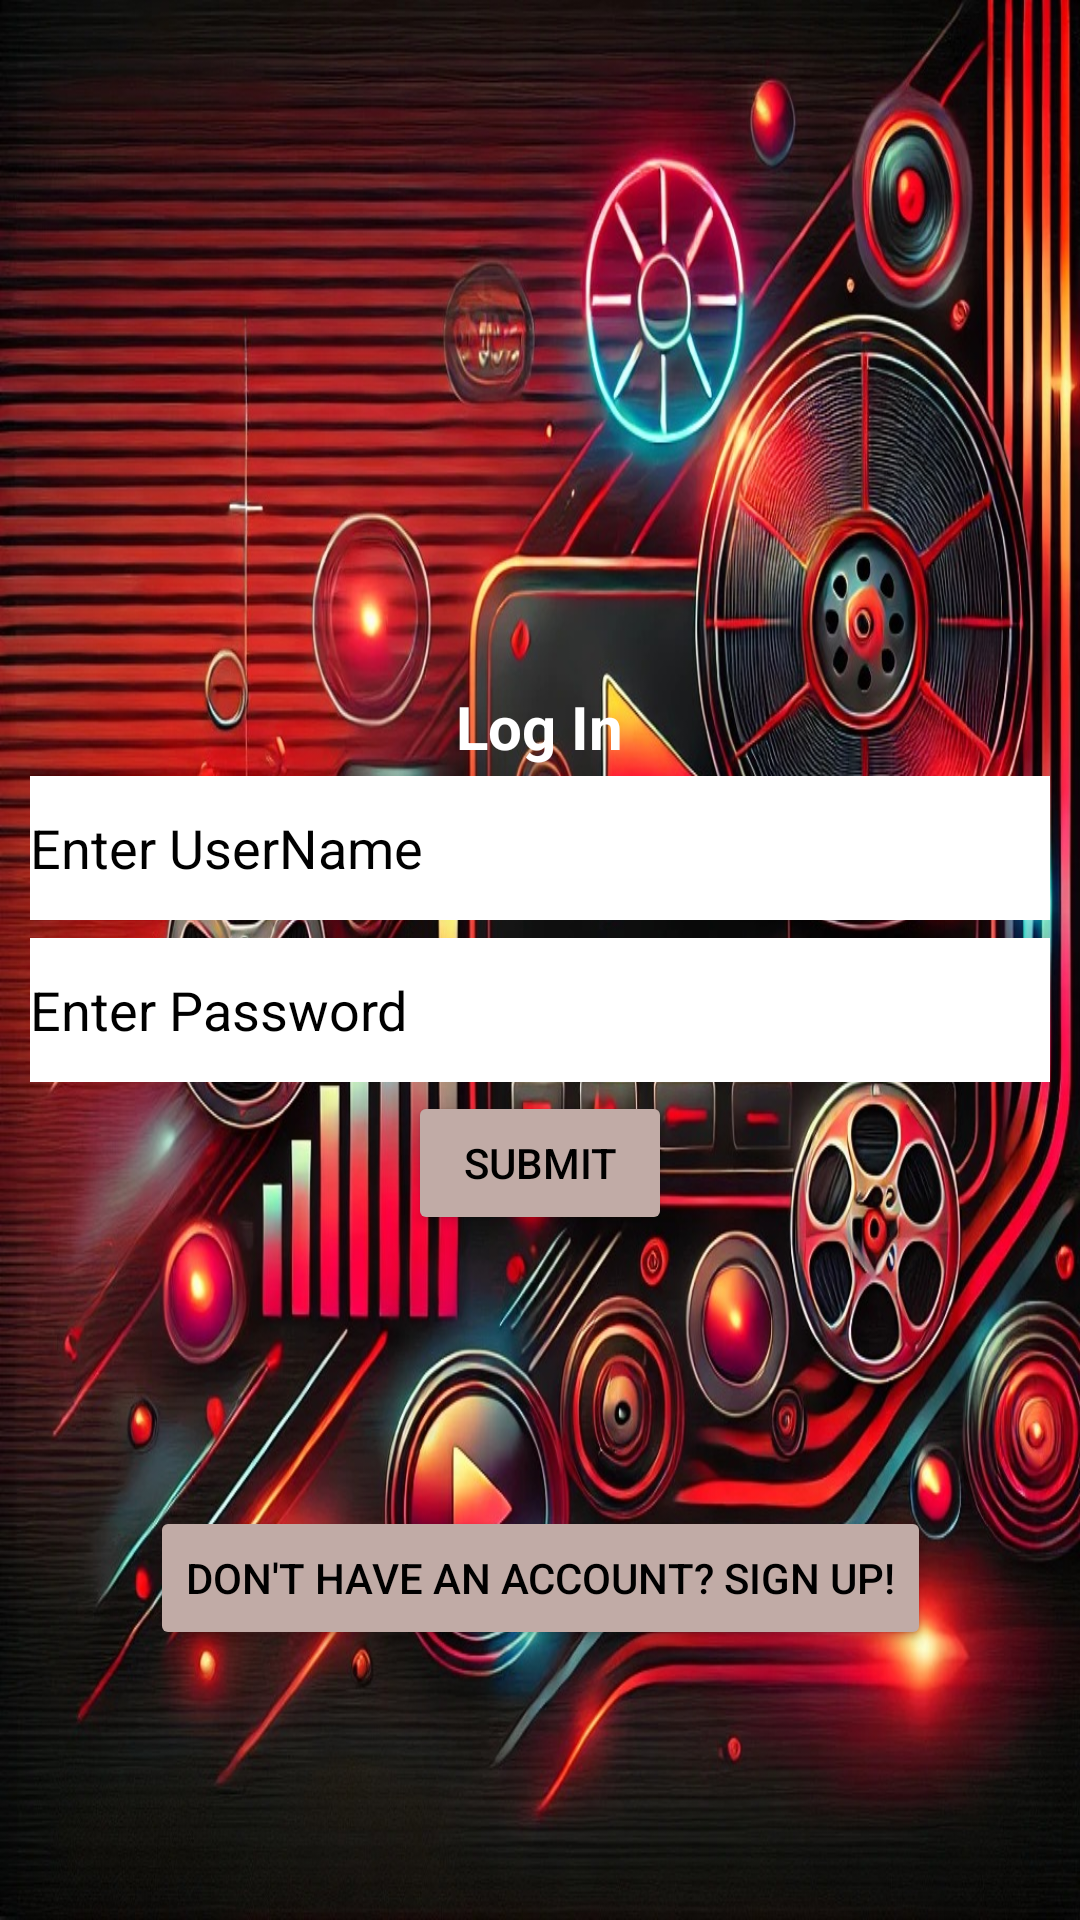

Android layout source for this screen:
<!-- AndroidManifest.xml: application theme Theme.NOG_Android -->
<!-- res/layout/activity_log_in.xml -->
<androidx.constraintlayout.widget.ConstraintLayout xmlns:android="http://schemas.android.com/apk/res/android"
    xmlns:app="http://schemas.android.com/apk/res-auto"
    xmlns:tools="http://schemas.android.com/tools"
    android:id="@+id/main"
    android:layout_width="match_parent"
    android:layout_height="match_parent"
    tools:context="com.example.nog.Activities.LogInActivity"
    android:background="@drawable/background">

    <LinearLayout
        android:id="@+id/linearLayout"
        android:layout_width="match_parent"
        android:layout_height="wrap_content"
        android:orientation="vertical"
        app:layout_constraintBottom_toBottomOf="parent"
        app:layout_constraintTop_toTopOf="parent">

        <TextView
            style="@style/formHeading"
            android:layout_width="wrap_content"
            android:text="@string/log_in" />

        <EditText
            android:id="@+id/userName"
            style="@style/signUpForm"
            android:autofillHints="username"
            android:hint="@string/enter_user_name" />

        <EditText
            android:id="@+id/password"
            style="@style/signUpForm"
            android:autofillHints="emailAddress"
            android:hint="@string/enter_password"
            android:inputType="textPassword" />

        <Button
            android:id="@+id/submitBtn"
            style="@style/formButton"
            android:layout_width="wrap_content"
            android:text="@string/submit" />
    </LinearLayout>

    <Button
        android:id="@+id/toSignUpBtn"
        style="@style/formButton"
        android:layout_width="wrap_content"
        app:layout_constraintBottom_toBottomOf="parent"
        app:layout_constraintEnd_toEndOf="parent"
        app:layout_constraintStart_toStartOf="parent"
        app:layout_constraintTop_toBottomOf="@+id/linearLayout"
        android:text="@string/don_t_have_an_account_sign_up"/>


</androidx.constraintlayout.widget.ConstraintLayout>
<!-- resources referenced by this layout -->
<resources>
  <!-- drawable background: jpeg bitmap (drawable, 304449 bytes) -->
  <string name="don_t_have_an_account_sign_up">Don\'t have an account? Sign Up!</string>
  <string name="enter_password">Enter Password</string>
  <string name="enter_user_name">Enter UserName</string>
  <string name="log_in">Log In</string>
  <string name="submit">Submit</string>
  <style name="formButton">
          <item name="android:layout_gravity">center</item>
          <item name="android:layout_height">wrap_content</item>
          <item name="android:backgroundTint">@color/cream</item>
          <item name="android:textColor">@color/black</item>
      </style>
  <style name="formHeading">
          <item name="android:layout_height">wrap_content</item>
          <item name="android:textSize">20sp</item>
          <item name="android:layout_gravity">center</item>
          <item name="android:textColor">@color/white</item>
          <item name="android:textStyle">bold</item>
      </style>
  <style name="signUpForm">
          <item name="android:layout_height">wrap_content</item>
          <item name="android:layout_gravity">center</item>
          <item name="android:layout_width">340dp</item>
          <item name="android:layout_margin">3dp</item>
          <item name="android:inputType">text</item>
          <item name="android:minHeight">48dp</item>
          <item name="android:background">@color/white</item>
          <item name="android:textColor">@color/black</item>
          <item name="android:textColorHint">@color/black</item>
      </style>
  <style name="Theme.NOG_Android" parent="Base.Theme.NOG_Android" />
  <color name="cream">#C1ABA6</color>
  <color name="black">#FF000000</color>
  <color name="white">#FFFFFFFF</color>
  <style name="Base.Theme.NOG_Android" parent="Theme.Material3.DayNight.NoActionBar">
          
          
      </style>
</resources>
